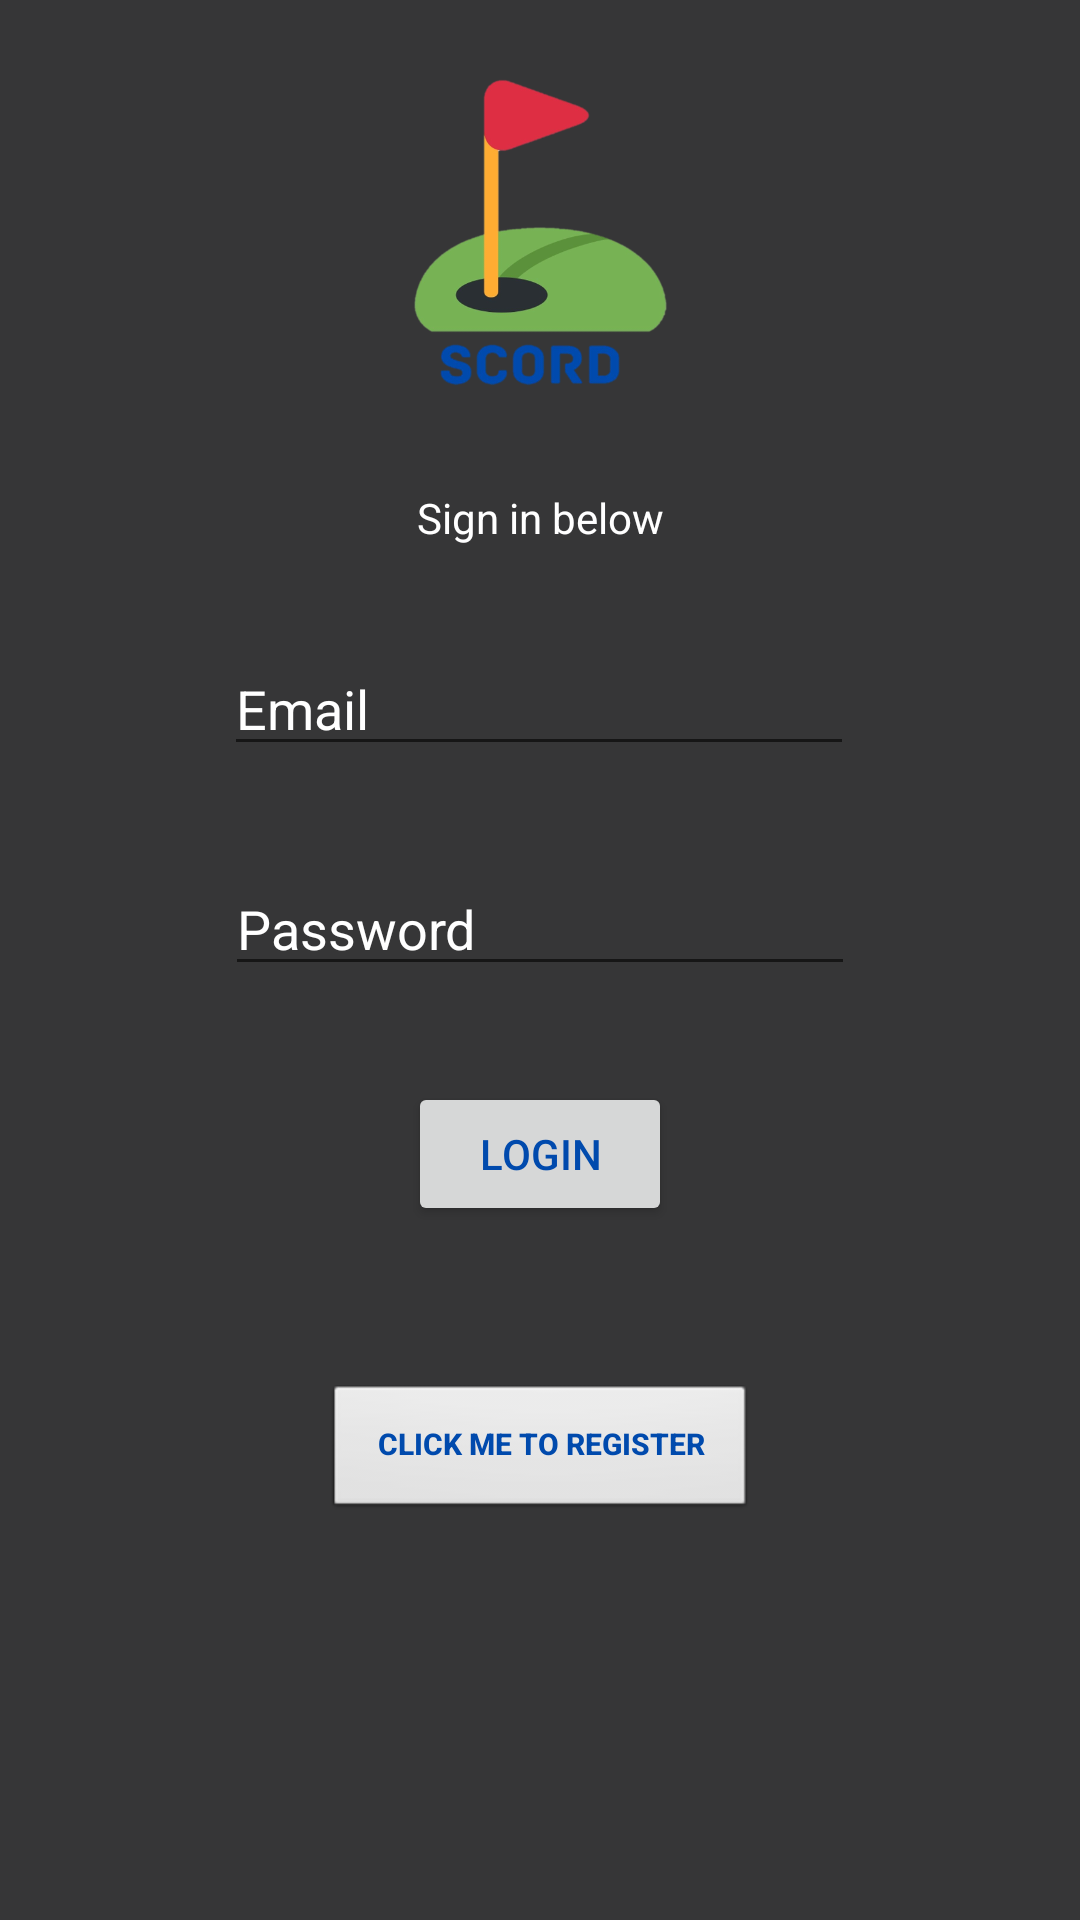

Write the Android layout XML for this screen, with the resource values it uses.
<!-- AndroidManifest.xml: application theme AppTheme -->
<!-- res/layout/activity_main.xml -->
<?xml version="1.0" encoding="utf-8"?>
<androidx.constraintlayout.widget.ConstraintLayout xmlns:android="http://schemas.android.com/apk/res/android"
    xmlns:app="http://schemas.android.com/apk/res-auto"
    xmlns:tools="http://schemas.android.com/tools"
    android:layout_width="match_parent"
    android:layout_height="match_parent"
    android:background="#363637"
    tools:context=".MainActivity">

    <TextView
        android:id="@+id/description"
        android:layout_width="wrap_content"
        android:layout_height="wrap_content"
        android:layout_marginTop="13dp"
        android:text="Sign in below"
        android:textColor="#FFFFFF"
        app:layout_constraintEnd_toEndOf="parent"
        app:layout_constraintStart_toStartOf="parent"
        app:layout_constraintTop_toBottomOf="@+id/imageView" />

    <EditText
        android:id="@+id/editTextEmail"
        android:layout_width="wrap_content"
        android:layout_height="wrap_content"
        android:layout_marginStart="16dp"
        android:layout_marginLeft="16dp"
        android:layout_marginTop="32dp"
        android:layout_marginEnd="16dp"
        android:layout_marginRight="16dp"
        android:ems="10"
        android:hint="Email"
        android:inputType="textPersonName"
        android:textColor="#FFFFFF"
        android:textColorHint="#FFFFFF"
        app:layout_constraintEnd_toEndOf="parent"
        app:layout_constraintHorizontal_bias="0.497"
        app:layout_constraintStart_toStartOf="parent"
        app:layout_constraintTop_toBottomOf="@+id/description" />

    <EditText
        android:id="@+id/editTextPassword"
        android:layout_width="wrap_content"
        android:layout_height="wrap_content"
        android:layout_marginStart="16dp"
        android:layout_marginLeft="16dp"
        android:layout_marginTop="32dp"
        android:layout_marginEnd="16dp"
        android:layout_marginRight="16dp"
        android:ems="10"
        android:hint="Password"
        android:inputType="textPassword"
        android:textColor="#FFFFFF"
        android:textColorHint="#FFFFFF"
        app:layout_constraintEnd_toEndOf="parent"
        app:layout_constraintStart_toStartOf="parent"
        app:layout_constraintTop_toBottomOf="@+id/editTextEmail" />

    <Button
        android:id="@+id/buttonRegister"
        android:layout_width="wrap_content"
        android:layout_height="wrap_content"
        android:layout_marginTop="32dp"
        android:text="Login"
        android:textColor="#004AAD"
        app:layout_constraintEnd_toEndOf="parent"
        app:layout_constraintStart_toStartOf="parent"
        app:layout_constraintTop_toBottomOf="@+id/editTextPassword" />

    <Button
        android:id="@+id/buttonCreateNew"
        style="@style/Widget.AppCompat.Button.Small"
        android:layout_width="142dp"
        android:layout_height="44dp"
        android:layout_marginTop="53dp"
        android:background="@android:drawable/btn_default_small"
        android:text="Click me to Register"
        android:textColor="#004AAD"
        android:textSize="10sp"
        android:textStyle="bold"
        app:layout_constraintEnd_toEndOf="parent"
        app:layout_constraintStart_toStartOf="parent"
        app:layout_constraintTop_toBottomOf="@+id/buttonRegister" />

    <ImageView
        android:id="@+id/imageView"
        android:layout_width="150dp"
        android:layout_height="150dp"
        app:layout_constraintEnd_toEndOf="parent"
        app:layout_constraintHorizontal_bias="0.498"
        app:layout_constraintStart_toStartOf="parent"
        app:layout_constraintTop_toTopOf="parent"
        app:srcCompat="@drawable/scord_logo_no_bck" />

</androidx.constraintlayout.widget.ConstraintLayout>
<!-- resources referenced by this layout -->
<resources>
  <!-- drawable scord_logo_no_bck: png bitmap (drawable, 67858 bytes) -->
  <style name="AppTheme" parent="Theme.AppCompat.Light.NoActionBar">
          
          <item name="colorPrimary">@color/colorPrimary</item>
          <item name="colorPrimaryDark">@color/colorPrimaryDark</item>
          <item name="colorAccent">@color/colorAccent</item>
      </style>
  <!-- not gathered from this repository: default colours our renderer supplied (Android Studio template values) -->
  <color name="colorPrimary">#FF6200EE</color>
  <color name="colorPrimaryDark">#FF3700B3</color>
  <color name="colorAccent">#FF03DAC5</color>
</resources>
